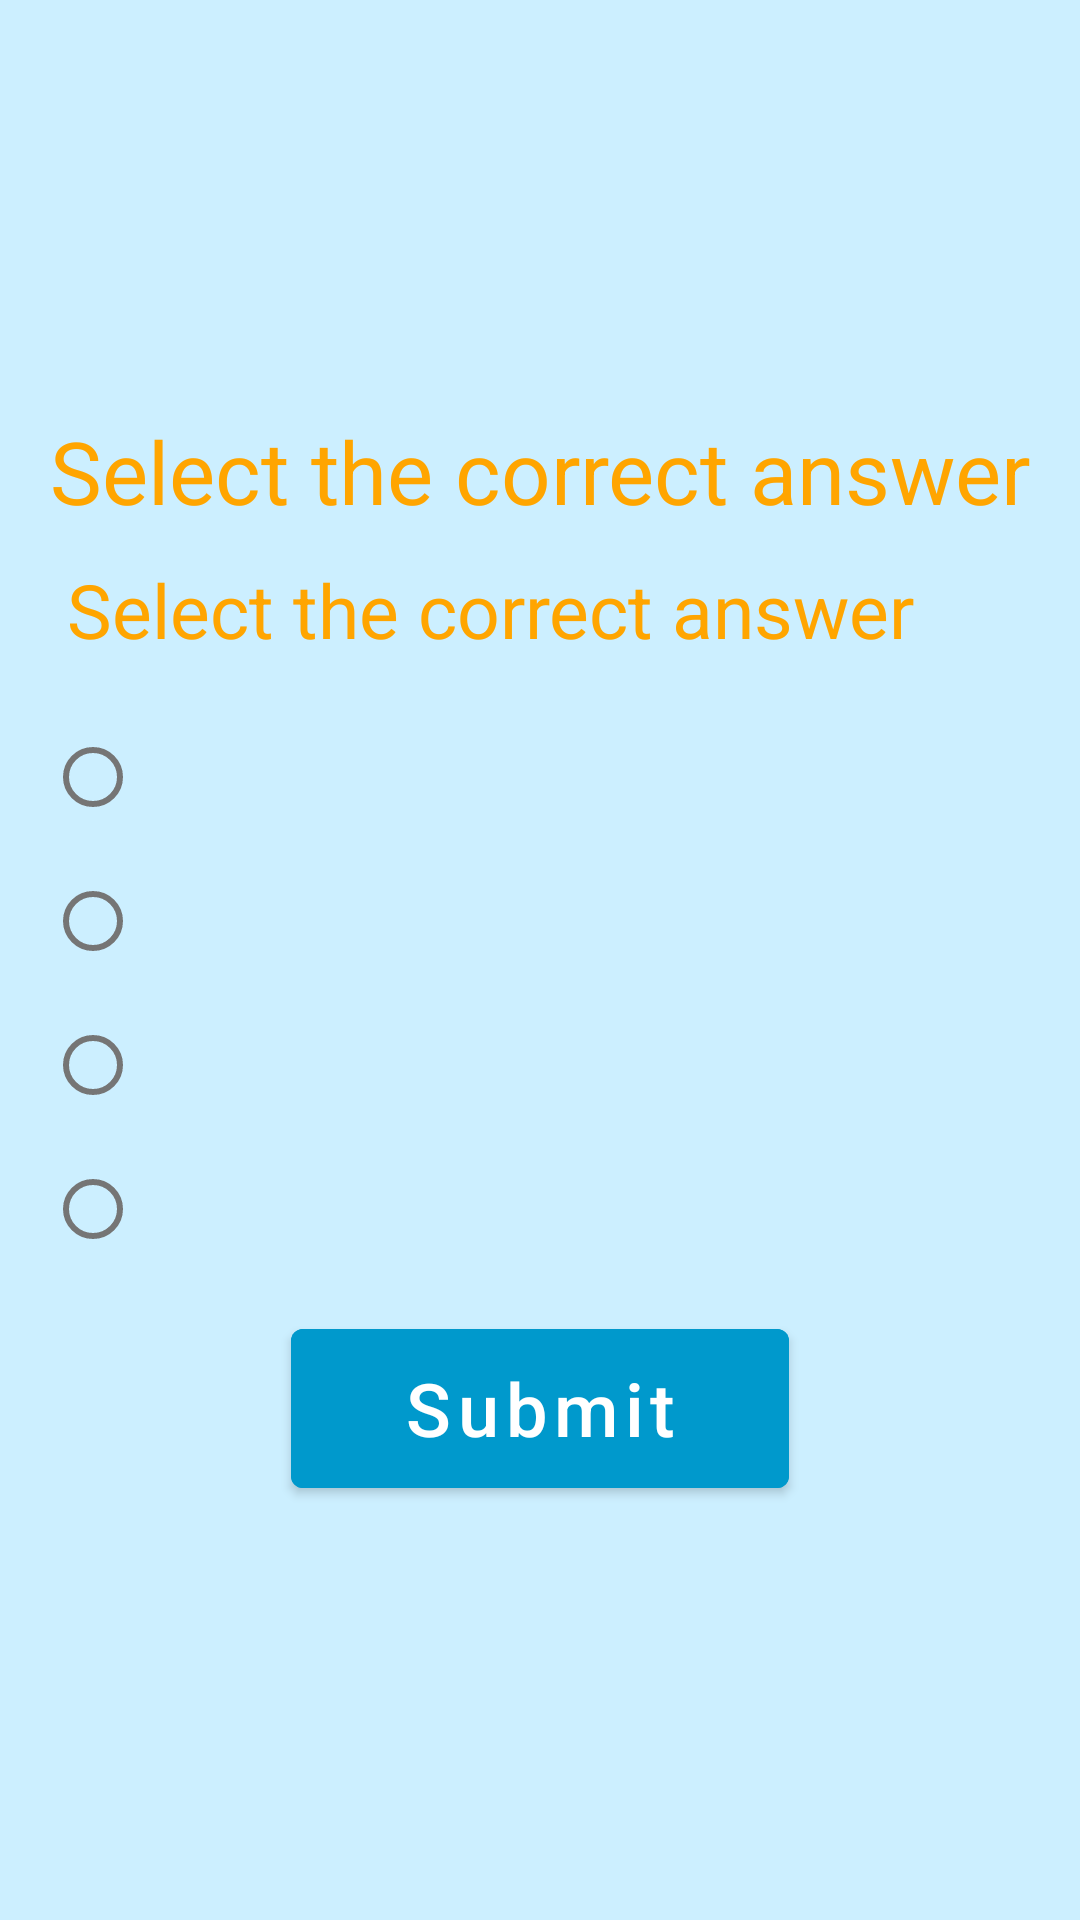

Layout XML and referenced resources for this Android screen:
<!-- AndroidManifest.xml: application theme Theme.MathForElementarySchoolStudents -->
<!-- res/layout/activity_questions.xml -->
<?xml version="1.0" encoding="utf-8"?>
<ScrollView xmlns:android="http://schemas.android.com/apk/res/android"
    xmlns:tools="http://schemas.android.com/tools"
    android:id="@+id/scrollView"
    android:layout_width="match_parent"
    android:layout_height="match_parent"
    android:fillViewport="true"
    tools:context=".MainActivity">


    <LinearLayout
        android:id="@+id/rootLayout"
        android:layout_width="match_parent"
        android:layout_height="match_parent"
        android:layout_gravity="center"
        android:background="@color/questionsBackground"
        android:gravity="center"
        android:layoutDirection="ltr"
        android:orientation="vertical"
        tools:context=".MainActivity">

        <TextView
            android:id="@+id/txtQestion"
            android:layout_width="match_parent"
            android:layout_height="wrap_content"
            android:layout_gravity="center"
            android:layout_marginBottom="10dp"
            android:gravity="center"
            android:text="Select the correct answer"
            android:textColor="@color/text_color"
            android:textSize="14pt" />


        <HorizontalScrollView
            android:layout_width="match_parent"
            android:layout_height="wrap_content"
            android:maxHeight="50dp"
            android:scrollbars="horizontal">

            <ImageView
                android:id="@+id/questionImage"
                android:layout_width="wrap_content"
                android:layout_height="wrap_content"
                android:layout_gravity="center"
                android:background="#00000000"
                tools:srcCompat="@drawable/q2" />

        </HorizontalScrollView>

        <TextView
            android:id="@+id/textView"
            android:layout_width="match_parent"
            android:layout_height="wrap_content"
            android:layout_marginLeft="15dp"
            android:layout_marginBottom="15dp"
            android:text="Select the correct answer"
            android:textColor="@color/text_color"
            android:textSize="25sp" />

        <RadioGroup
            android:id="@+id/radioGroup"
            android:layout_width="match_parent"
            android:layout_height="wrap_content"
            android:layout_marginLeft="10dp"
            android:gravity="center">

            <RadioButton
                android:id="@+id/rb1"
                android:layout_width="match_parent"
                android:layout_height="wrap_content"
                android:layout_weight="1"
                android:textSize="14pt" />

            <RadioButton
                android:id="@+id/rb2"
                android:layout_width="match_parent"
                android:layout_height="wrap_content"
                android:layout_weight="1"
                android:textSize="14pt" />

            <RadioButton
                android:id="@+id/rb3"
                android:layout_width="match_parent"
                android:layout_height="wrap_content"
                android:layout_weight="1"
                android:textSize="14pt" />

            <RadioButton
                android:id="@+id/rb4"
                android:layout_width="match_parent"
                android:layout_height="wrap_content"
                android:layout_weight="1"
                android:textSize="14pt" />
        </RadioGroup>

        <Button
            android:id="@+id/btnEnd"
            android:layout_width="166dp"
            android:layout_height="65dp"
            android:layout_marginTop="10dp"
            android:backgroundTint="@color/baby_blue"
            android:gravity="center"
            android:text="Submit"
            android:textAllCaps="false"
            android:textColor="@color/white"
            android:textSize="12pt" />

    </LinearLayout>
</ScrollView>
<!-- resources referenced by this layout -->
<resources>
  <color name="baby_blue">#0099CC</color>
  <color name="questionsBackground">#CCEFFF</color>
  <color name="text_color">#FFA500</color>
  <color name="white">#FFFFFFFF</color>
  <!-- drawable q2: png bitmap (drawable, 4525 bytes) -->
  <style name="Theme.MathForElementarySchoolStudents" parent="Theme.MaterialComponents.DayNight.DarkActionBar">
          
          <item name="colorPrimary">@color/baby_blue</item>
          <item name="colorPrimaryVariant">@color/purple_700</item>
          <item name="colorOnPrimary">@color/white</item>
          
          <item name="colorSecondary">@color/teal_200</item>
          <item name="colorSecondaryVariant">@color/teal_700</item>
          <item name="colorOnSecondary">@color/black</item>
          
          <item name="android:statusBarColor" tools:targetApi="l">@color/black</item>
          
      </style>
  <color name="purple_700">#FF3700B3</color>
  <color name="teal_200">#FF03DAC5</color>
  <color name="teal_700">#FF018786</color>
  <color name="black">#FF000000</color>
</resources>
